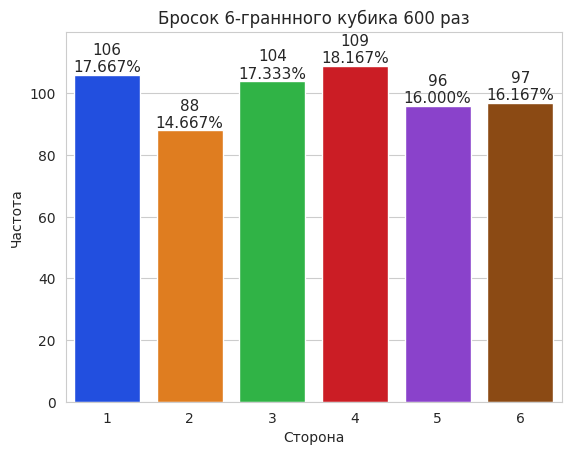

Reproduce this figure in Python.
"""
Создание графика с использованием seaborn,matplotlib
"""
import matplotlib.pyplot as plt
import numpy as np
import random
import seaborn as sns

rolls = [random.randrange(1, 7) for i in range(600)]
values,frequencies=np.unique(rolls,return_counts=True)
title = f'Бросок 6-граннного кубика {len(rolls):,} раз'
sns.set_style('whitegrid')
axes=sns.barplot(x=values,y=frequencies,palette='bright')
axes.set_title(title)
axes.set(xlabel='Сторона',ylabel='Частота')
axes.set_ylim(top=max(frequencies)*1.10)
for bar,frequency in zip(axes.patches, frequencies):
	text_x = bar.get_x() + bar.get_width() / 2.0
	text_y = bar.get_height()
	text = f'{frequency:,}\n{frequency / len(rolls):.3%}'
	axes.text(text_x, text_y, text, fontsize=11, ha='center', va='bottom')
plt.show()